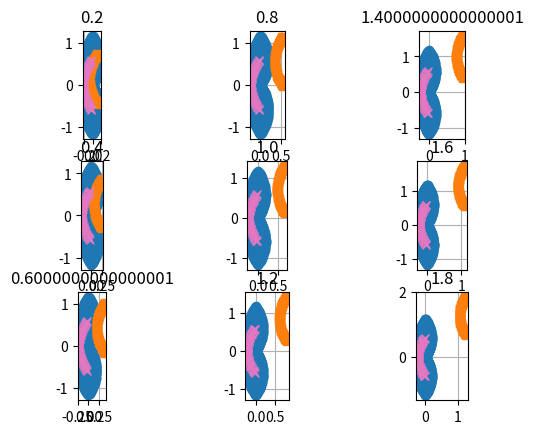
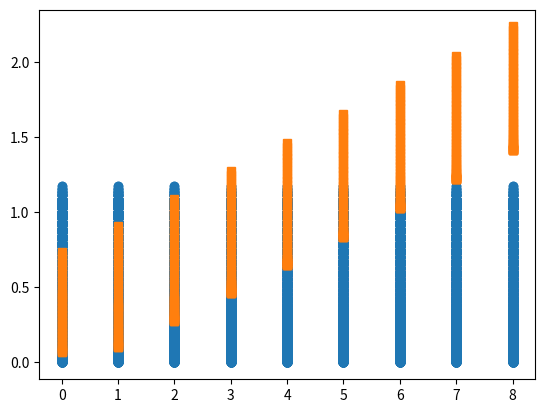

Generate these figures, in order, with matplotlib:
import numpy as np
import pandas as pd
from matplotlib import pyplot


nx, ny = 3, 3

baselines = np.exp(1j*np.linspace(-np.pi/5, np.pi/5))

baseline_cloud = baselines - baselines.reshape(-1, 1)

#nodefect = np.exp(1j*np.linspace(-np.pi/4, np.pi/4))
nodefect = np.exp(1j*np.pi*2)*0.78
nodefect_cloud = nodefect - baselines.reshape(-1, 1)

fig, ax = pyplot.subplots(nx, ny)
fig2 = pyplot.figure()
ax2 = pyplot.gca()

for i in range(nx):
    for j in range(ny):
        # make new amplitude of defect everytime
        A = 0.2 + 0.2*(i*nx + j)
        defect = nodefect + np.exp(1j * np.pi/4) * A
        defect_cloud = defect - baselines.reshape(-1, 1)

        ax[j, i].plot(np.real(baseline_cloud), np.imag(baseline_cloud), 'o', color='#1f77b4')
        ax[j, i].plot(np.real(defect_cloud), np.imag(defect_cloud), '-s', color='#ff7f0e')
        ax[j, i].plot(np.real(nodefect_cloud), np.imag(nodefect_cloud), '-x', color='#e377c2')
        ax[j, i].set_title(str(A))
        ax[j, i].grid()
        ax[j, i].set_aspect('equal')

        ax2.plot((i*nx + j)*np.ones(baseline_cloud.reshape(-1).shape),
                 abs(baseline_cloud.reshape(-1)), 'o', color='#1f77b4')
        ax2.plot((i*nx + j)*np.ones(defect_cloud.reshape(-1).shape),
                 abs(defect_cloud.reshape(-1)),
                 's', color='#ff7f0e')

pyplot.show()

